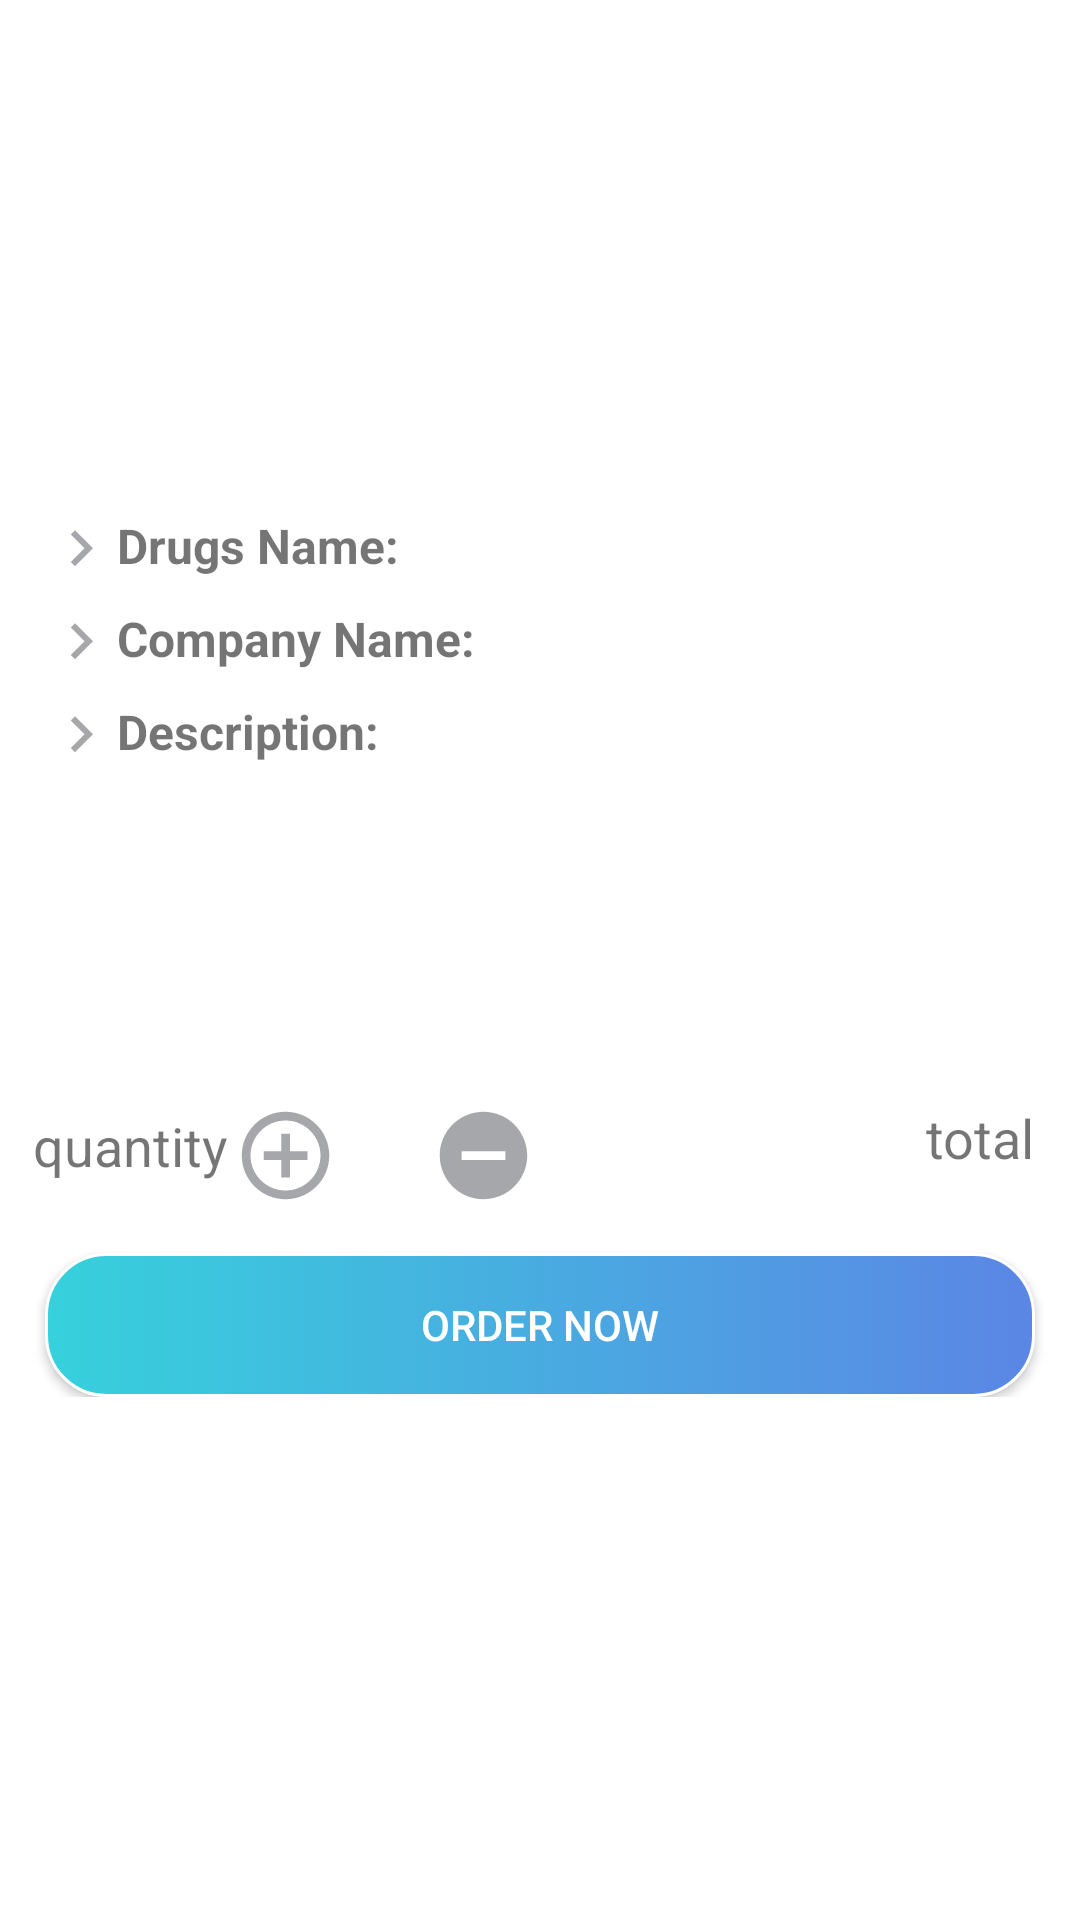

Android layout source for this screen:
<!-- AndroidManifest.xml: fallback theme Theme.MaterialComponents.DayNight.NoActionBar -->
<!-- res/layout/fragment_ph_confirmorder.xml -->
<?xml version="1.0" encoding="utf-8"?>
<LinearLayout xmlns:android="http://schemas.android.com/apk/res/android"
    xmlns:app="http://schemas.android.com/apk/res-auto"
    xmlns:tools="http://schemas.android.com/tools"
    android:layout_width="match_parent"
    android:layout_height="match_parent"
    android:background="@android:color/white"
    android:orientation="vertical"
    tools:context=".ph_confirmorder">

    <ScrollView
        android:layout_width="match_parent"
        android:layout_height="match_parent">

        <LinearLayout
            android:layout_width="match_parent"
            android:layout_height="match_parent"
            android:orientation="vertical">

            <ImageView
                android:id="@+id/iv_product"
                android:layout_width="match_parent"
                android:layout_height="151dp"
                android:src="@android:color/white" />

            <LinearLayout
                android:layout_width="match_parent"
                android:layout_height="match_parent"
                android:orientation="horizontal">

                <TextView
                    android:id="@+id/textView2"
                    android:layout_width="wrap_content"
                    android:layout_height="wrap_content"
                    android:layout_marginLeft="15dp"
                    android:layout_marginTop="20dp"
                    android:layout_weight="-1"
                    android:drawableLeft="@drawable/arrow"
                    android:text="Drugs Name:"
                    android:textSize="16sp"
                    android:textStyle="bold"
                    tools:text="Drugs Name:" />

                <TextView
                    android:id="@+id/tv_name"
                    android:layout_width="match_parent"
                    android:layout_height="wrap_content"
                    android:layout_marginLeft="10dp"
                    android:layout_marginTop="20dp"
                    android:layout_marginRight="10dp"
                    android:layout_weight="6"
                    android:textSize="16sp" />

            </LinearLayout>
        <LinearLayout
            android:layout_width="match_parent"
            android:layout_height="match_parent"
            android:orientation="horizontal">

            <TextView
                android:id="@+id/textView22"
                android:layout_width="wrap_content"
                android:layout_height="wrap_content"
                android:layout_marginLeft="15dp"
                android:layout_marginTop="7dp"
                android:layout_weight="-1"
                android:drawableLeft="@drawable/arrow"
                android:text="Company Name:"
                android:textSize="16sp"
                android:textStyle="bold"
                tools:text="Company Name:" />

            <TextView
                android:id="@+id/tv_company"
                android:layout_width="match_parent"
                android:layout_height="wrap_content"
                android:layout_marginLeft="10dp"
                android:layout_marginTop="7dp"
                android:layout_marginRight="10dp"
                android:layout_weight="7"
                android:textSize="16sp" />
        </LinearLayout>

            <TextView
                android:id="@+id/textView222"
                android:layout_width="wrap_content"
                android:layout_height="wrap_content"
                android:layout_marginLeft="15dp"
                android:layout_marginTop="7dp"
                android:drawableLeft="@drawable/arrow"
                android:text="Description:"
                android:textSize="16sp"
                android:textStyle="bold"
                tools:text="Description:" />

            <TextView
                android:id="@+id/tv_describtion"
                android:layout_width="match_parent"
                android:layout_height="wrap_content"
                android:layout_marginLeft="30dp"
                android:layout_marginTop="7dp"
                android:layout_marginRight="10dp"
                android:textSize="16sp" />

            <RelativeLayout
                android:layout_width="match_parent"
                android:layout_height="match_parent">

                <TextView
                    android:id="@+id/textView17"
                    android:layout_width="wrap_content"
                    android:layout_height="wrap_content"
                    android:layout_alignBaseline="@+id/tv_counter"
                    android:layout_alignParentStart="true"
                    android:layout_alignParentLeft="true"
                    android:layout_marginStart="11dp"
                    android:layout_marginLeft="11dp"
                    android:text="quantity"
                    android:textSize="18sp" />

                <ImageView
                    android:id="@+id/imageView2"
                    android:layout_width="38dp"
                    android:layout_height="35dp"
                    android:layout_alignParentStart="true"
                    android:layout_alignParentLeft="true"
                    android:layout_alignParentTop="true"
                    android:layout_marginStart="76dp"
                    android:layout_marginLeft="76dp"
                    android:layout_marginTop="82dp"
                    android:clickable="true"
                    android:contentDescription="TODO"
                    app:srcCompat="@drawable/incremant" />

                <TextView
                    android:id="@+id/tv_counter"
                    android:layout_width="30dp"
                    android:layout_height="30dp"
                    android:layout_alignTop="@+id/imageView2"
                    android:layout_marginStart="-1dp"
                    android:layout_marginLeft="-1dp"
                    android:layout_marginTop="-1dp"
                    android:layout_toEndOf="@+id/imageView2"
                    android:layout_toRightOf="@+id/imageView2"
                    android:gravity="center"
                    android:textSize="18sp" />

                <ImageView
                    android:id="@+id/decrement"
                    android:layout_width="38dp"
                    android:layout_height="35dp"
                    android:layout_alignParentStart="true"
                    android:layout_alignParentLeft="true"
                    android:layout_alignParentTop="true"
                    android:layout_marginStart="142dp"
                    android:layout_marginLeft="142dp"
                    android:layout_marginTop="82dp"
                    android:clickable="true"
                    android:contentDescription="TODO"
                    app:srcCompat="@drawable/decrement" />

                <TextView
                    android:id="@+id/total"
                    android:layout_width="wrap_content"
                    android:layout_height="wrap_content"
                    android:layout_alignTop="@+id/tv_counter"
                    android:layout_alignParentEnd="true"
                    android:layout_alignParentRight="true"
                    android:layout_marginTop="0dp"
                    android:layout_marginEnd="15dp"
                    android:layout_marginRight="15dp"
                    android:text="total"
                    android:textSize="18sp" />
            </RelativeLayout>

            <Button
                android:id="@+id/btn_ordernow"
                android:layout_width="match_parent"
                android:layout_height="wrap_content"
                android:layout_marginLeft="15dp"
                android:layout_marginTop="15dp"
                android:layout_marginRight="15dp"
                android:background="@drawable/btn_back"
                android:text="order now"
                android:textColor="@android:color/white" />
        </LinearLayout>
    </ScrollView>

</LinearLayout>
<!-- resources referenced by this layout -->
<resources>
  <!-- drawable arrow (drawable) -->
  <vector android:height="24dp" android:tint="#A5A7AA"
      android:viewportHeight="24.0" android:viewportWidth="24.0"
      android:width="24dp" xmlns:android="http://schemas.android.com/apk/res/android">
      <path android:fillColor="#FF000000" android:pathData="M8.59,16.34l4.58,-4.59 -4.58,-4.59L10,5.75l6,6 -6,6z"/>
  </vector>
  <!-- drawable btn_back (drawable) -->
  <?xml version="1.0" encoding="utf-8"?>
  <selector xmlns:android="http://schemas.android.com/apk/res/android">
      <item android:state_pressed="true" >
          <shape>
              <solid
                  android:color="#5B86E5" />
              <stroke
                  android:width="1dp"
                  android:color="#FFFFFF" />
              <corners
                  android:radius="20dp" />
              <padding
                  android:left="10dp"
                  android:top="10dp"
                  android:right="10dp"
                  android:bottom="10dp" />
          </shape>
      </item>
      <item>
          <shape>
              <gradient
                  android:startColor="#36D1DC"
                  android:endColor="#5B86E5"
  
  
                   />
              <stroke
                  android:width="1dp"
                  android:color="#FFFFFF" />
              <corners
                  android:radius="20dp" />
              <padding
                  android:left="10dp"
                  android:top="10dp"
                  android:right="10dp"
                  android:bottom="10dp" />
          </shape>
      </item>
  </selector>
  <!-- drawable decrement (drawable) -->
  <vector android:height="24dp" android:tint="#A5A7AA"
      android:viewportHeight="24.0" android:viewportWidth="24.0"
      android:width="24dp" xmlns:android="http://schemas.android.com/apk/res/android">
      <path android:fillColor="#FF000000" android:pathData="M12,2C6.48,2 2,6.48 2,12s4.48,10 10,10 10,-4.48 10,-10S17.52,2 12,2zM17,13L7,13v-2h10v2z"/>
  </vector>
  <!-- drawable incremant (drawable) -->
  <vector android:height="24dp" android:tint="#A5A7AA"
      android:viewportHeight="24.0" android:viewportWidth="24.0"
      android:width="24dp" xmlns:android="http://schemas.android.com/apk/res/android">
      <path android:fillColor="#FF000000" android:pathData="M13,7h-2v4L7,11v2h4v4h2v-4h4v-2h-4L13,7zM12,2C6.48,2 2,6.48 2,12s4.48,10 10,10 10,-4.48 10,-10S17.52,2 12,2zM12,20c-4.41,0 -8,-3.59 -8,-8s3.59,-8 8,-8 8,3.59 8,8 -3.59,8 -8,8z"/>
  </vector>
</resources>
